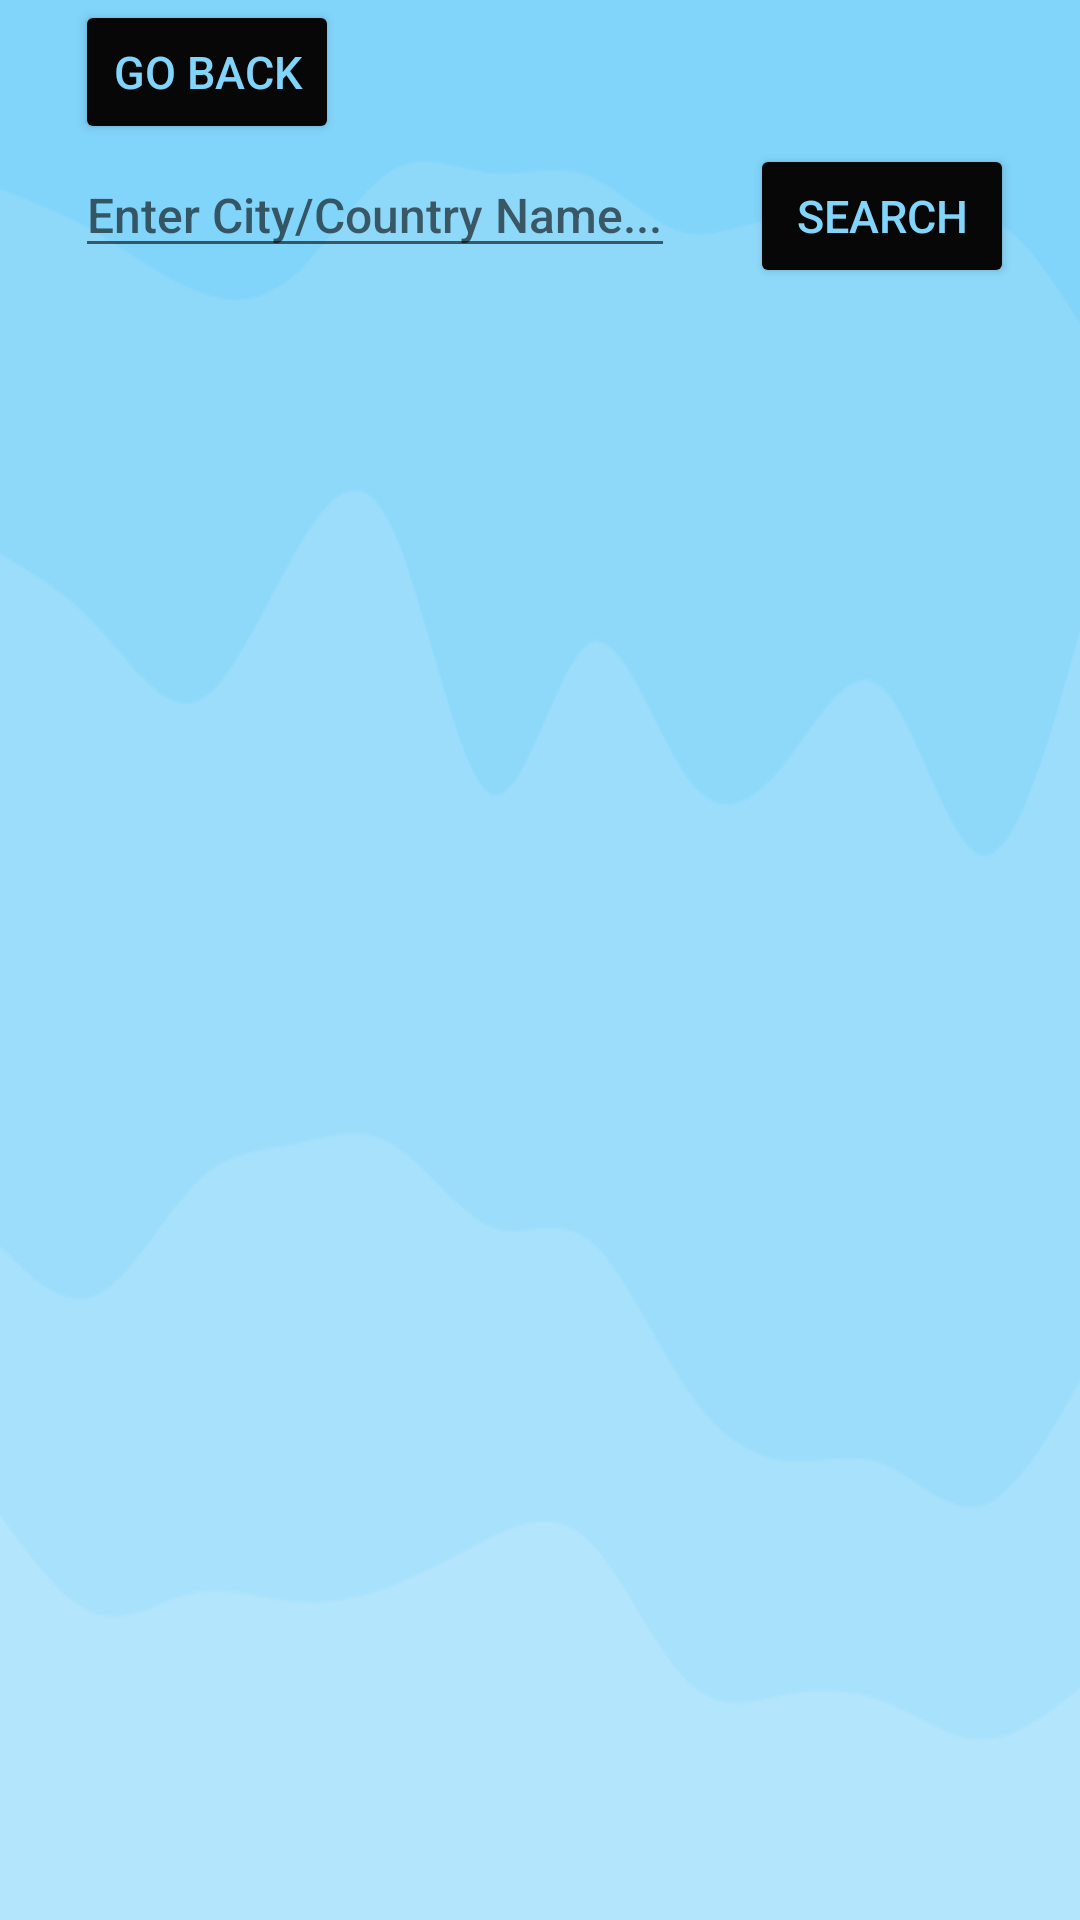

Layout XML and referenced resources for this Android screen:
<!-- AndroidManifest.xml: application theme Theme.BARQRXMLs -->
<!-- res/layout/activity_search_qr_code_geo.xml -->
<?xml version="1.0" encoding="utf-8"?>
<LinearLayout xmlns:android="http://schemas.android.com/apk/res/android"
    android:layout_width="match_parent"
    android:layout_height="match_parent"
    android:orientation="vertical"
    android:background="@drawable/darkwave"
    android:gravity="bottom"
    >

    <Button
        android:id="@+id/go_Back"
        android:layout_width="wrap_content"
        android:layout_height="wrap_content"
        android:text="Go Back"
        android:textSize="15dp"
        android:backgroundTint="#070707"
        android:textColor="#81D4FA"
        android:layout_marginLeft="25dp"
        >
    </Button>

    <LinearLayout
        android:layout_width="match_parent"
        android:layout_height="wrap_content"
        android:orientation="horizontal"
        android:layout_marginLeft="25dp"
        >

        <EditText
            android:id="@+id/cityCountry"
            android:layout_width="wrap_content"
            android:layout_height="wrap_content"
            android:hint="Enter City/Country Name..."
            android:textSize="16dp"
            android:textColor="#150578"
            />

        <Button
            android:id="@+id/Search"
            android:layout_width="wrap_content"
            android:layout_height="wrap_content"
            android:text="Search"
            android:textSize="15dp"
            android:backgroundTint="#070707"
            android:textColor="#81D4FA"
            android:layout_marginLeft="25dp"
            >
        </Button>

    </LinearLayout>

    <ListView
        android:id="@+id/codeList"
        android:layout_width="wrap_content"
        android:layout_height="match_parent"
        android:layout_marginTop="25dp"
        android:layout_marginLeft="25dp"
        android:layout_marginRight="25dp"
        android:layout_marginBottom="25dp"

        />

</LinearLayout>
<!-- resources referenced by this layout -->
<resources>
  <!-- drawable darkwave: png bitmap (drawable, 24618 bytes) -->
  <style name="Theme.BARQRXMLs" parent="Theme.MaterialComponents.DayNight.NoActionBar">
          
          <item name="android:fontFamily">sans-serif-medium</item>
  
          <item name="colorPrimary">@color/purple_500</item>
          <item name="colorPrimaryVariant">@color/purple_700</item>
          <item name="colorOnPrimary">@color/white</item>
          
          <item name="colorSecondary">@color/teal_200</item>
          <item name="colorSecondaryVariant">@color/teal_700</item>
          <item name="colorOnSecondary">@color/black</item>
          
          <item name="android:statusBarColor">?attr/colorPrimaryVariant</item>
          
      </style>
  <color name="purple_500">#070707</color>
  <color name="purple_700">#81D4FA</color>
  <color name="white">#FFFFFFFF</color>
  <color name="teal_200">#FF03DAC5</color>
  <color name="teal_700">#FF018786</color>
  <color name="black">#FF000000</color>
</resources>
